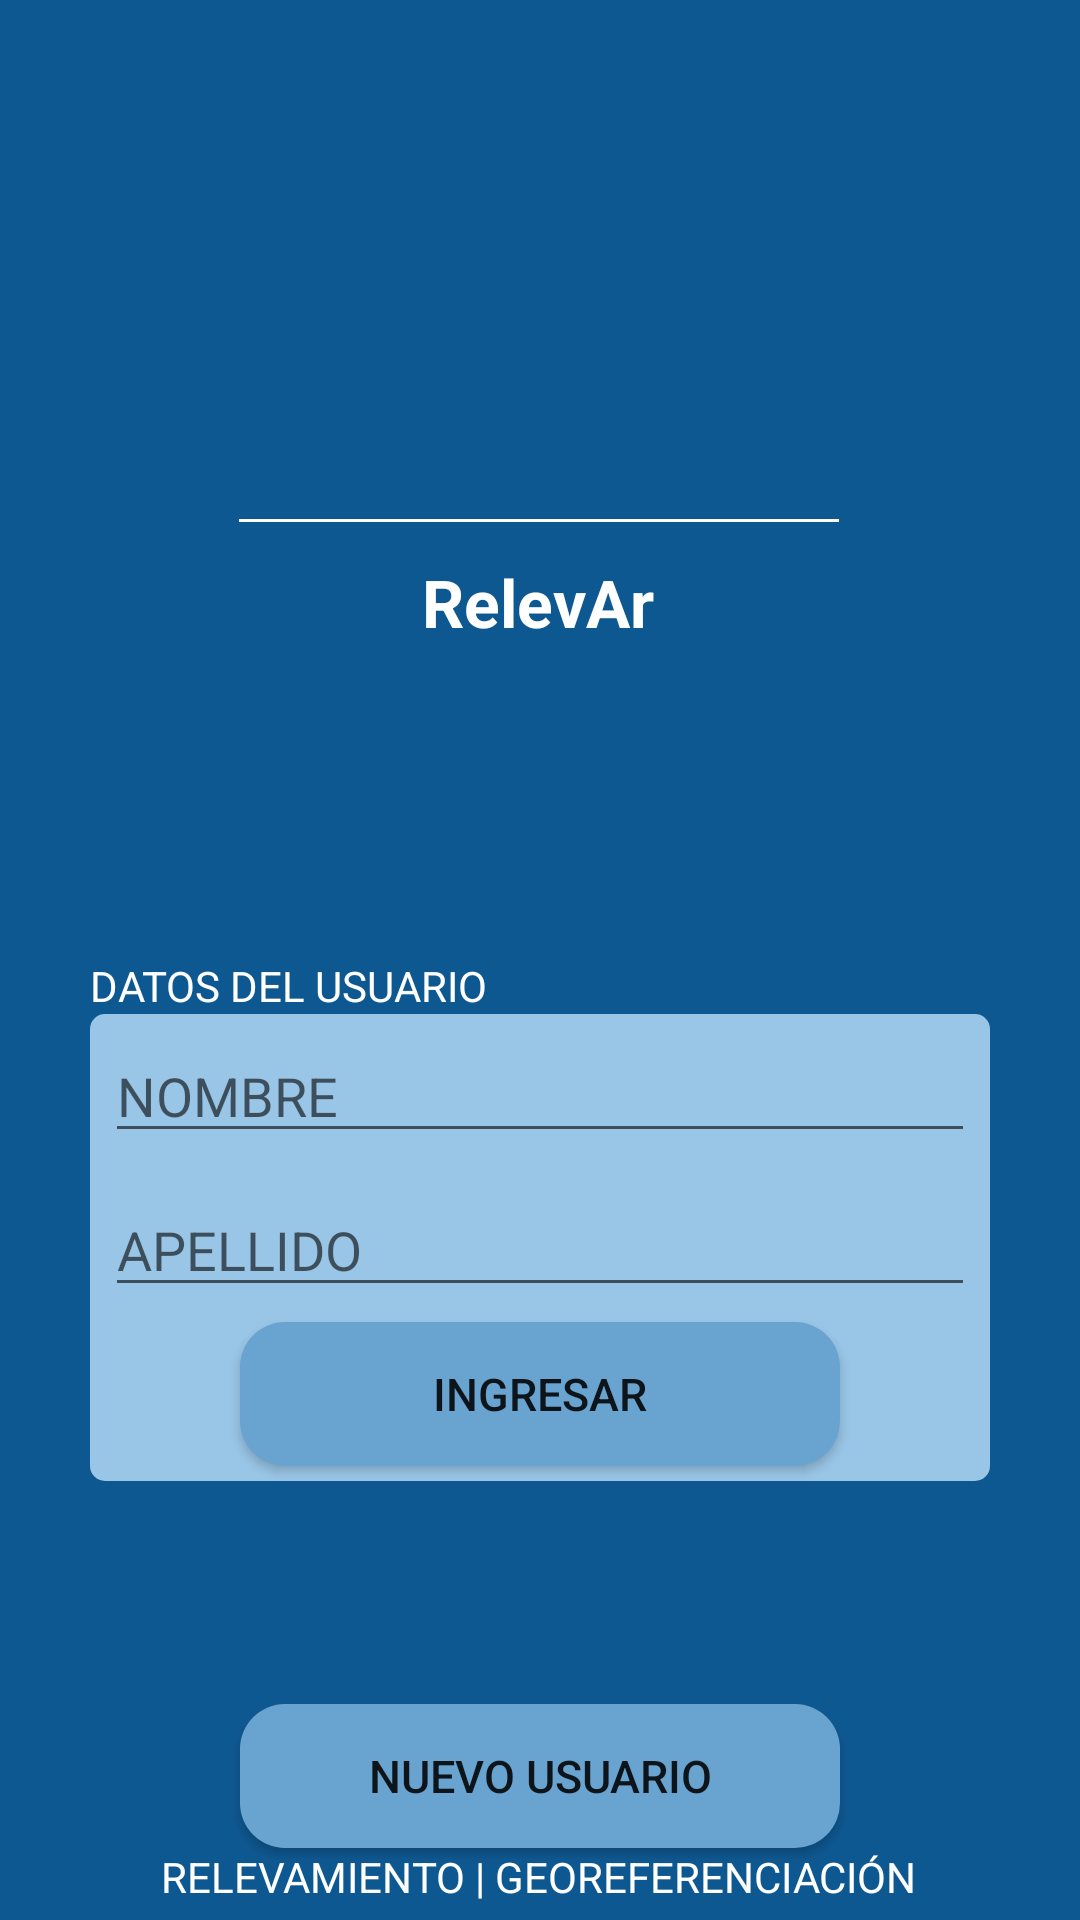

This screen was rendered from an Android layout file. Write that file and the resources it references.
<!-- AndroidManifest.xml: application theme AppTheme -->
<!-- res/layout/alert_inicio.xml -->
<?xml version="1.0" encoding="utf-8"?>
<androidx.constraintlayout.widget.ConstraintLayout xmlns:android="http://schemas.android.com/apk/res/android"
    xmlns:app="http://schemas.android.com/apk/res-auto"
    xmlns:tools="http://schemas.android.com/tools"
    android:layout_width="match_parent"
    android:layout_height="match_parent"
    android:background="#0E5891">

    <TextView
        android:id="@+id/textView2"
        android:layout_width="wrap_content"
        android:layout_height="wrap_content"
        android:layout_marginBottom="5dp"
        android:text="@string/relevamiento_georeferenciacion"
        android:textColor="#FFFFFF"
        app:layout_constraintBottom_toBottomOf="parent"
        app:layout_constraintEnd_toEndOf="parent"
        app:layout_constraintHorizontal_bias="0.496"
        app:layout_constraintStart_toStartOf="parent" />

    <TextView
        android:id="@+id/textView20"
        android:layout_width="wrap_content"
        android:layout_height="wrap_content"
        android:text="DATOS DEL USUARIO"
        android:textColor="#FFFFFF"
        app:layout_constraintBottom_toTopOf="@+id/linearLayout5"
        app:layout_constraintStart_toStartOf="@+id/linearLayout5" />

    <View
        android:id="@+id/divider5"
        android:layout_width="200dp"
        android:layout_height="1dp"
        android:layout_marginTop="24dp"
        android:background="#FFFFFF"
        app:layout_constraintEnd_toEndOf="parent"
        app:layout_constraintHorizontal_bias="0.497"
        app:layout_constraintStart_toStartOf="parent"
        app:layout_constraintTop_toBottomOf="@+id/imageView7" />

    <TextView
        android:id="@+id/textView3"
        android:layout_width="wrap_content"
        android:layout_height="wrap_content"
        android:layout_marginTop="12dp"
        android:text="RelevAr"
        android:textColor="#FFFFFF"
        android:textSize="22sp"
        android:textStyle="bold"
        app:layout_constraintEnd_toEndOf="parent"
        app:layout_constraintHorizontal_bias="0.498"
        app:layout_constraintStart_toStartOf="parent"
        app:layout_constraintTop_toBottomOf="@+id/divider5" />

    <ImageView
        android:id="@+id/imageView7"
        android:layout_width="109dp"
        android:layout_height="81dp"
        android:layout_marginTop="68dp"
        app:layout_constraintEnd_toEndOf="parent"
        app:layout_constraintStart_toStartOf="parent"
        app:layout_constraintTop_toTopOf="parent"
        app:srcCompat="@drawable/icono" />

    <Button
        android:id="@+id/NUEVOUSUARIO"
        android:layout_width="200dp"
        android:layout_height="wrap_content"

        android:background="@drawable/button1"
        android:onClick="crearUsuario"
        android:text="NUEVO USUARIO"
        android:textSize="15sp"
        app:layout_constraintBottom_toTopOf="@+id/textView2"
        app:layout_constraintEnd_toEndOf="parent"
        app:layout_constraintStart_toStartOf="parent" />

    <LinearLayout
        android:id="@+id/linearLayout5"
        android:layout_width="0dp"
        android:layout_height="wrap_content"
        android:layout_margin="30dp"
        android:layout_marginStart="10dp"
        android:layout_marginEnd="10dp"
        android:background="@drawable/edit_text_1"
        android:gravity="center_horizontal"
        android:orientation="vertical"
        app:layout_constraintBottom_toTopOf="@+id/textView2"
        app:layout_constraintEnd_toEndOf="parent"
        app:layout_constraintStart_toStartOf="parent"
        app:layout_constraintTop_toBottomOf="@+id/textView3">

        <EditText
            android:id="@+id/NOMBREINGRESADO"
            android:layout_width="match_parent"
            android:layout_height="wrap_content"
            android:layout_margin="5dp"
            android:ems="10"
            android:hint="@string/nombre"
            android:inputType="textPersonName" />

        <EditText
            android:id="@+id/APELLIDOINGRESADO"
            android:layout_width="match_parent"
            android:layout_height="wrap_content"
            android:layout_margin="5dp"
            android:ems="10"
            android:hint="@string/apellido"
            android:inputType="textPersonName" />

        <Button
            android:id="@+id/EMPEZAR"
            android:layout_width="200dp"
            android:layout_height="wrap_content"

            android:layout_marginBottom="5dp"
            android:background="@drawable/button1"
            android:onClick="Ingresar"
            android:text="@string/ingresar"
            android:textSize="15sp" />

    </LinearLayout>

</androidx.constraintlayout.widget.ConstraintLayout>
<!-- resources referenced by this layout -->
<resources>
  <!-- drawable button1 (drawable) -->
  <?xml version="1.0" encoding="utf-8"?>
  <shape  xmlns:android="http://schemas.android.com/apk/res/android" android:shape="rectangle">
      <solid android:color="#69A4D1"/>
      <corners android:radius="15dp"/>
  </shape>
  <!-- drawable edit_text_1 (drawable) -->
  <?xml version="1.0" encoding="utf-8"?>
  <shape xmlns:android="http://schemas.android.com/apk/res/android" android:shape="rectangle">
      <solid android:color="#99C5E6"/>
      <corners android:radius="5dp"/>
  </shape>
  <string name="apellido">APELLIDO</string>
  <string name="ingresar">INGRESAR</string>
  <string name="nombre">NOMBRE</string>
  <string name="relevamiento_georeferenciacion">RELEVAMIENTO | GEOREFERENCIACIÓN</string>
  <style name="AppTheme" parent="Theme.AppCompat.Light.DarkActionBar">
          
          <item name="colorPrimary">#4588BC</item>
          <item name="colorPrimaryDark">@color/colorPrimaryDark</item>
          <item name="colorAccent">@color/colorAccent</item>
      </style>
  <color name="colorPrimaryDark">#396F98</color>
  <color name="colorAccent">#4588BC</color>
</resources>
